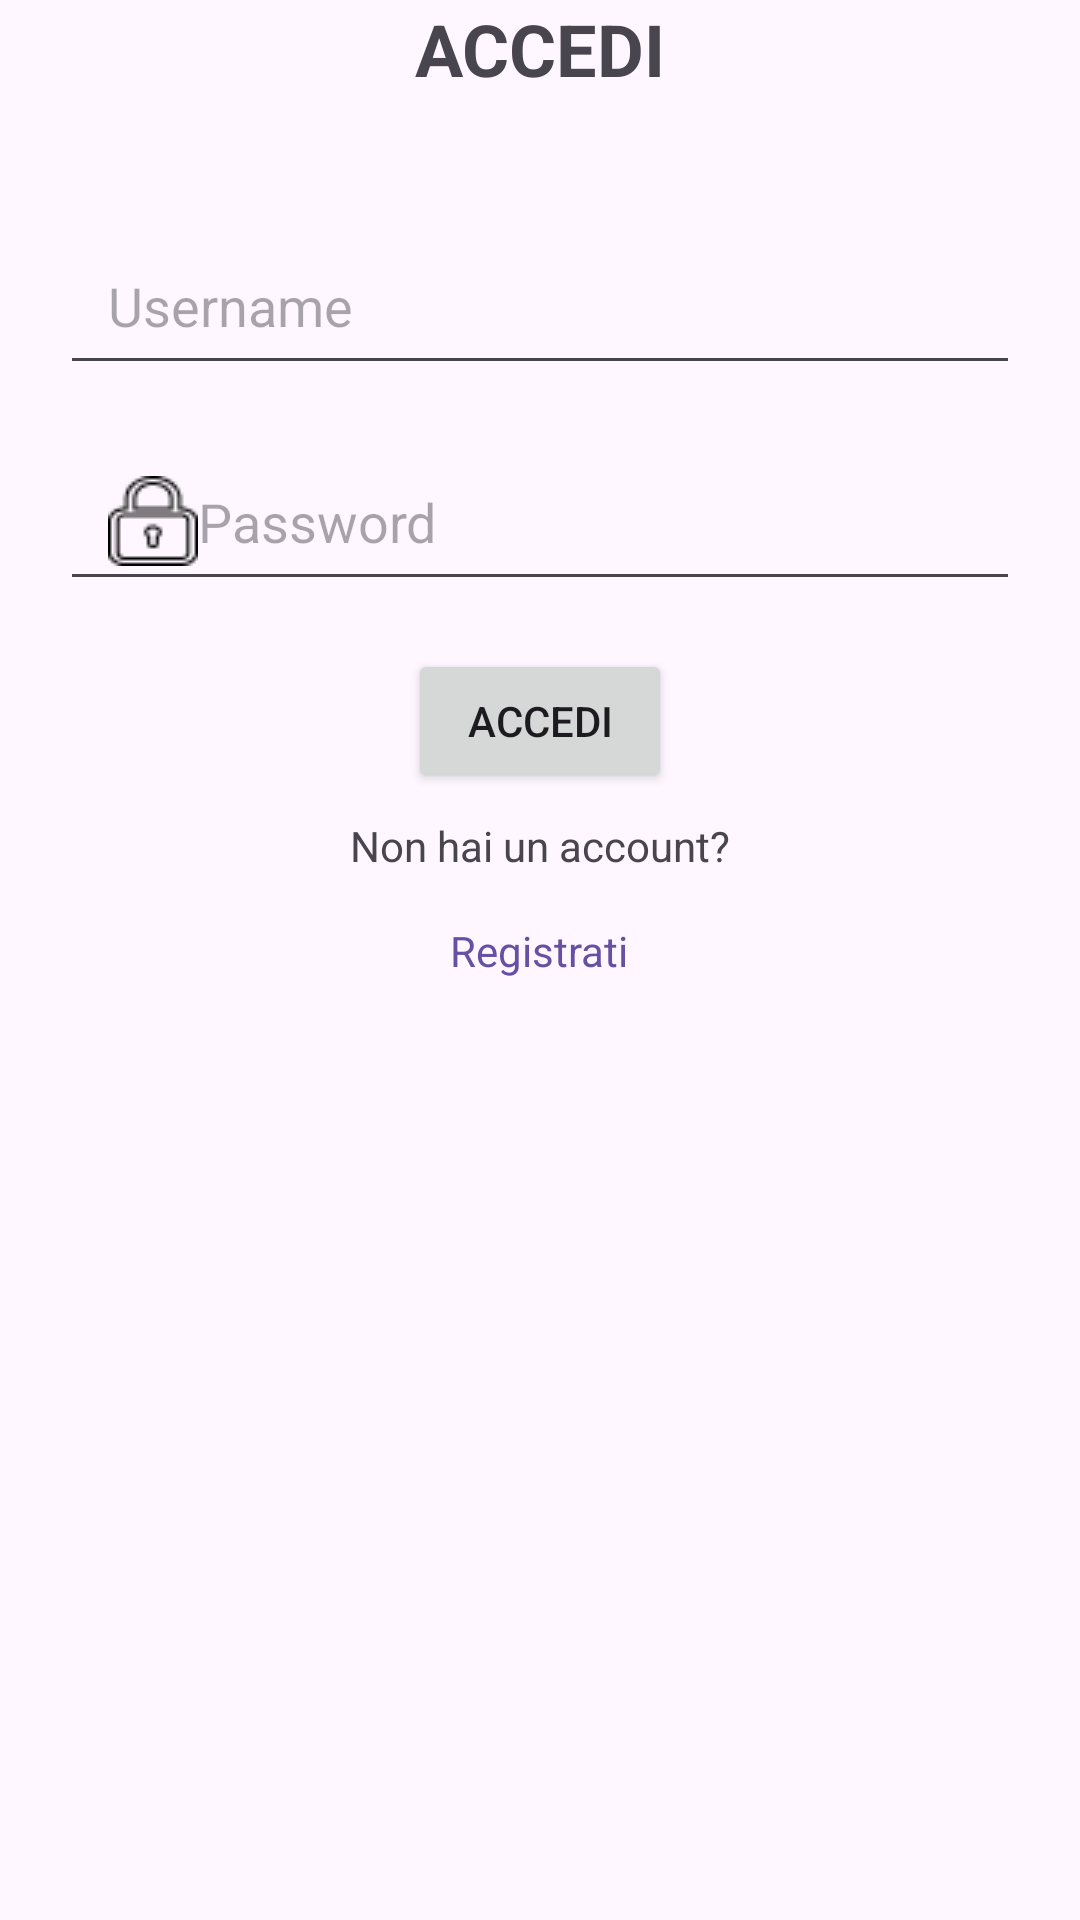

This screen was rendered from an Android layout file. Write that file and the resources it references.
<!-- AndroidManifest.xml: application theme Theme.SBLmobile -->
<!-- res/layout/fragment_login.xml -->
<?xml version="1.0" encoding="utf-8"?>
<LinearLayout xmlns:android="http://schemas.android.com/apk/res/android"
    android:layout_width="match_parent"
    android:layout_height="wrap_content"
    android:orientation="vertical"
    android:gravity="center_horizontal">

    <TextView
        android:text="ACCEDI"
        android:layout_width="match_parent"
        android:layout_height="wrap_content"
        android:layout_marginBottom="40dp"
        android:gravity="center"
        android:textStyle="bold"
        android:textSize="24sp" />

    <EditText
        android:hint="Username"
        android:id="@+id/logUsername"
        android:layout_width="320dp"
        android:layout_height="56dp"
        android:layout_marginBottom="16dp"
        android:paddingStart="16dp"
        android:inputType="text"
        android:drawableStart="@drawable/user_icon" />

    <EditText
        android:hint="Password"
        android:id="@+id/logPassword"
        android:layout_width="320dp"
        android:paddingStart="16dp"
        android:layout_height="56dp"
        android:layout_marginBottom="16dp"
        android:inputType="textPassword"
        android:drawableStart="@drawable/password_icon" />

    <Button
        android:text="Accedi"
        android:id="@+id/btnLogin"
        android:layout_width="wrap_content"
        android:layout_height="wrap_content" />

    <TextView
        android:layout_width="wrap_content"
        android:layout_height="wrap_content"
        android:text="Non hai un account?"
        android:padding="8dp" />

    <TextView
        android:id="@+id/goToRegister"
        android:layout_width="wrap_content"
        android:layout_height="wrap_content"
        android:text="Registrati"
        android:textColor="?attr/colorPrimary"
        android:clickable="true"
        android:focusable="true"
        android:background="?attr/selectableItemBackground"
        android:padding="8dp" />

</LinearLayout>
<!-- resources referenced by this layout -->
<resources>
  <!-- drawable password_icon: png bitmap (drawable, 601 bytes) -->
  <style name="Theme.SBLmobile" parent="Base.Theme.SBLmobile" />
  <style name="Base.Theme.SBLmobile" parent="Theme.Material3.DayNight.NoActionBar">
          
          
      </style>
</resources>
